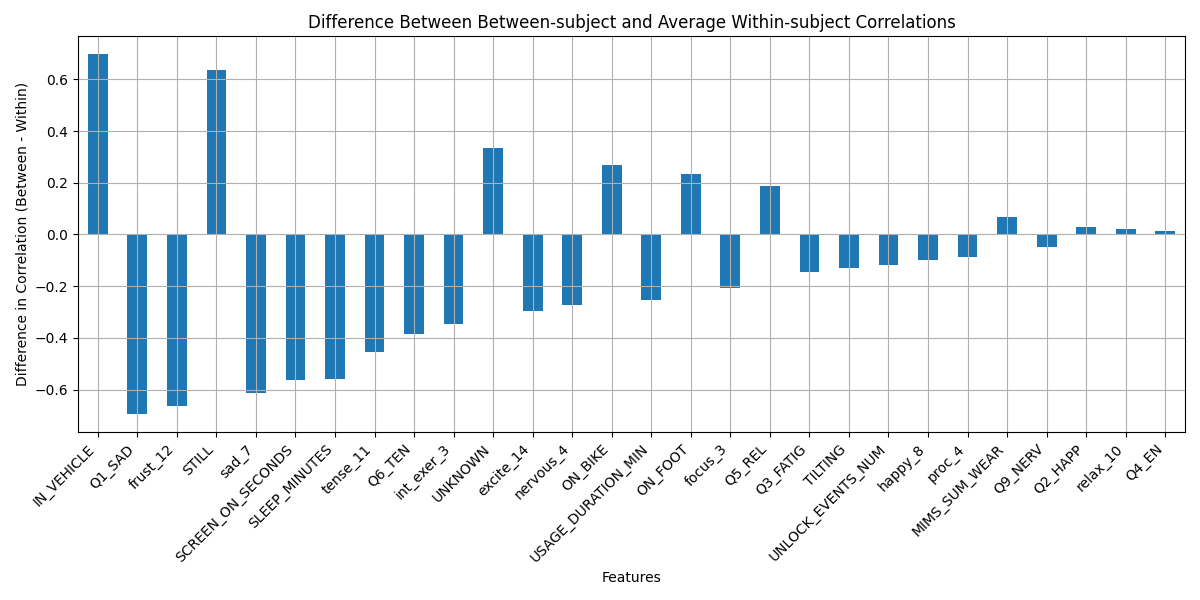

The table this chart was drawn from, first rows:
, between_subject, avg_within_subject, difference, abs_difference
IN_VEHICLE, 0.6861, -0.01078, 0.6969, 0.6969
Q1_SAD, -0.3417, 0.3545, -0.6962, 0.6962
frust_12, -0.4477, 0.2168, -0.6645, 0.6645
STILL, 0.6647, 0.02919, 0.6356, 0.6356
sad_7, -0.446, 0.1656, -0.6116, 0.6116
SCREEN_ON_SECONDS, -0.5554, 0.005974, -0.5614, 0.5614
SLEEP_MINUTES, -0.5948, -0.03397, -0.5608, 0.5608
tense_11, -0.1952, 0.2612, -0.4563, 0.4563
Q6_TEN, 0.1437, 0.528, -0.3843, 0.3843
int_exer_3, -0.3645, -0.01683, -0.3477, 0.3477
UNKNOWN, 0.2767, -0.05665, 0.3333, 0.3333
excite_14, -0.4075, -0.1106, -0.2969, 0.2969
nervous_4, -0.0008622, 0.2703, -0.2711, 0.2711
ON_BIKE, 0.2326, -0.03596, 0.2685, 0.2685
USAGE_DURATION_MIN, -0.2467, 0.006512, -0.2532, 0.2532
ON_FOOT, 0.1893, -0.04649, 0.2358, 0.2358
focus_3, -0.2108, -0.004437, -0.2064, 0.2064
Q5_REL, -0.1308, -0.3202, 0.1893, 0.1893
Q3_FATIG, 0.08102, 0.2282, -0.1472, 0.1472
TILTING, -0.1661, -0.03519, -0.1309, 0.1309
UNLOCK_EVENTS_NUM, -0.08988, 0.0298, -0.1197, 0.1197
happy_8, -0.3237, -0.2259, -0.09775, 0.09775
proc_4, -0.06509, 0.02226, -0.08735, 0.08735
MIMS_SUM_WEAR, 0.07619, 0.007301, 0.06889, 0.06889
Q9_NERV, 0.3446, 0.3928, -0.04819, 0.04819
Q2_HAPP, -0.1905, -0.218, 0.02753, 0.02753
relax_10, -0.2176, -0.2376, 0.01998, 0.01998
Q4_EN, -0.07846, -0.09018, 0.01172, 0.01172
